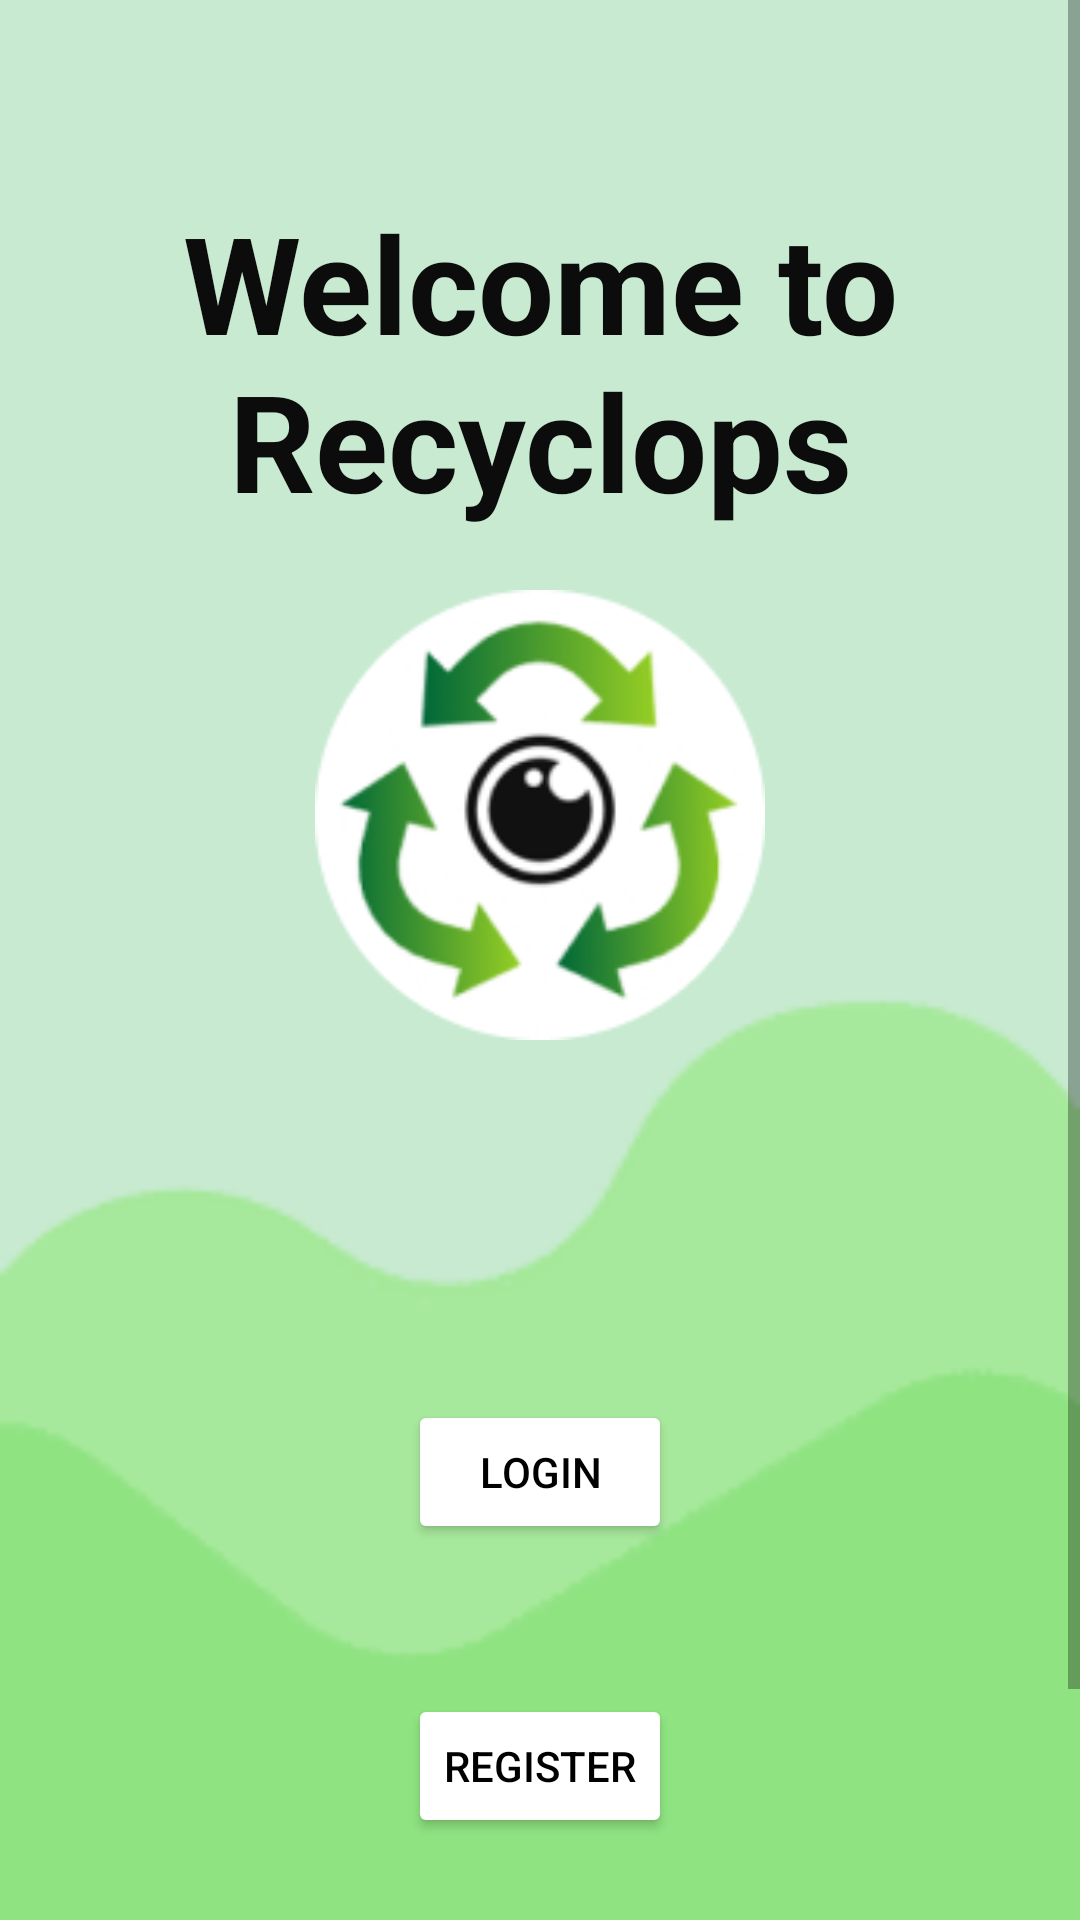

Produce the Android XML layout that renders to this screen, including the resource entries it uses.
<!-- AndroidManifest.xml: application theme Theme.Assignment1 -->
<!-- res/layout/activity_start_up_page.xml -->
<?xml version="1.0" encoding="utf-8"?>
<androidx.constraintlayout.widget.ConstraintLayout xmlns:android="http://schemas.android.com/apk/res/android"
    xmlns:app="http://schemas.android.com/apk/res-auto"
    xmlns:tools="http://schemas.android.com/tools"
    android:layout_width="match_parent"
    android:layout_height="match_parent"
    android:background="@drawable/mountain_bg"
    tools:context=".StartUpPage">

    <ScrollView
        android:layout_width="match_parent"
        android:layout_height="match_parent"
        app:layout_constraintBottom_toBottomOf="parent"
        app:layout_constraintEnd_toEndOf="parent"
        android:fillViewport="true">

        <androidx.constraintlayout.widget.ConstraintLayout
            android:layout_width="match_parent"
            android:layout_height="match_parent">

            <Button
                android:id="@+id/mainLogin"
                android:layout_width="wrap_content"
                android:layout_height="wrap_content"
                android:layout_marginTop="120dp"
                android:layout_marginBottom="50dp"
                android:backgroundTint="@android:color/white"
                android:text="login"
                android:textColor="@android:color/black"
                app:layout_constraintBottom_toTopOf="@+id/mainRegister"
                app:layout_constraintEnd_toEndOf="parent"
                app:layout_constraintStart_toStartOf="parent"
                app:layout_constraintTop_toBottomOf="@+id/logo"
                app:rippleColor="@android:color/black"
                app:strokeColor="@android:color/black"
                app:strokeWidth="1dp" />

            <Button
                android:id="@+id/mainRegister"
                android:layout_width="wrap_content"
                android:layout_height="wrap_content"
                android:layout_marginBottom="115dp"
                android:text="register"
                android:backgroundTint="@android:color/white"
                app:strokeColor="@android:color/black"
                app:strokeWidth="1dp"
                app:rippleColor="@android:color/black"
                android:textColor="@android:color/black"
                app:layout_constraintBottom_toBottomOf="parent"
                app:layout_constraintEnd_toEndOf="parent"
                app:layout_constraintStart_toStartOf="parent" />

            <ImageView
                android:id="@+id/logo"
                android:layout_width="160dp"
                android:layout_height="150dp"
                android:layout_marginTop="20dp"
                app:layout_constraintEnd_toEndOf="parent"
                app:layout_constraintStart_toStartOf="parent"
                app:layout_constraintTop_toBottomOf="@+id/welcometext"
                app:srcCompat="@drawable/logo"
                tools:ignore="MissingConstraints" />

            <TextView
                android:id="@+id/welcometext"
                android:layout_width="match_parent"
                android:layout_height="wrap_content"
                android:layout_marginTop="64dp"
                android:text="Welcome to Recyclops"
                android:textAlignment="center"
                android:textColor="#0C0C0C"
                android:textSize="45sp"
                android:textStyle="bold"
                app:layout_constraintEnd_toEndOf="parent"
                app:layout_constraintStart_toStartOf="parent"
                app:layout_constraintTop_toTopOf="parent" />

        </androidx.constraintlayout.widget.ConstraintLayout>
    </ScrollView>

</androidx.constraintlayout.widget.ConstraintLayout>
<!-- resources referenced by this layout -->
<resources>
  <!-- drawable logo: png bitmap (drawable, 16436 bytes) -->
  <!-- drawable mountain_bg: png bitmap (drawable, 1436 bytes) -->
  <style name="Theme.Assignment1" parent="Theme.MaterialComponents.DayNight.DarkActionBar">
          
          <item name="colorPrimary">@color/black</item>
          <item name="colorPrimaryVariant">@color/black</item>
          <item name="colorOnPrimary">@color/white</item>
          
          <item name="colorSecondary">@color/teal_200</item>
          <item name="colorSecondaryVariant">@color/teal_700</item>
          <item name="colorOnSecondary">@color/black</item>
          
          <item name="android:statusBarColor" tools:targetApi="l">@color/teal</item>
          
      </style>
  <color name="black">#FF000000</color>
  <color name="white">#FFFFFFFF</color>
  <color name="teal_200">#FF03DAC5</color>
  <color name="teal_700">#FF018786</color>
  <color name="teal">#008080</color>
</resources>
